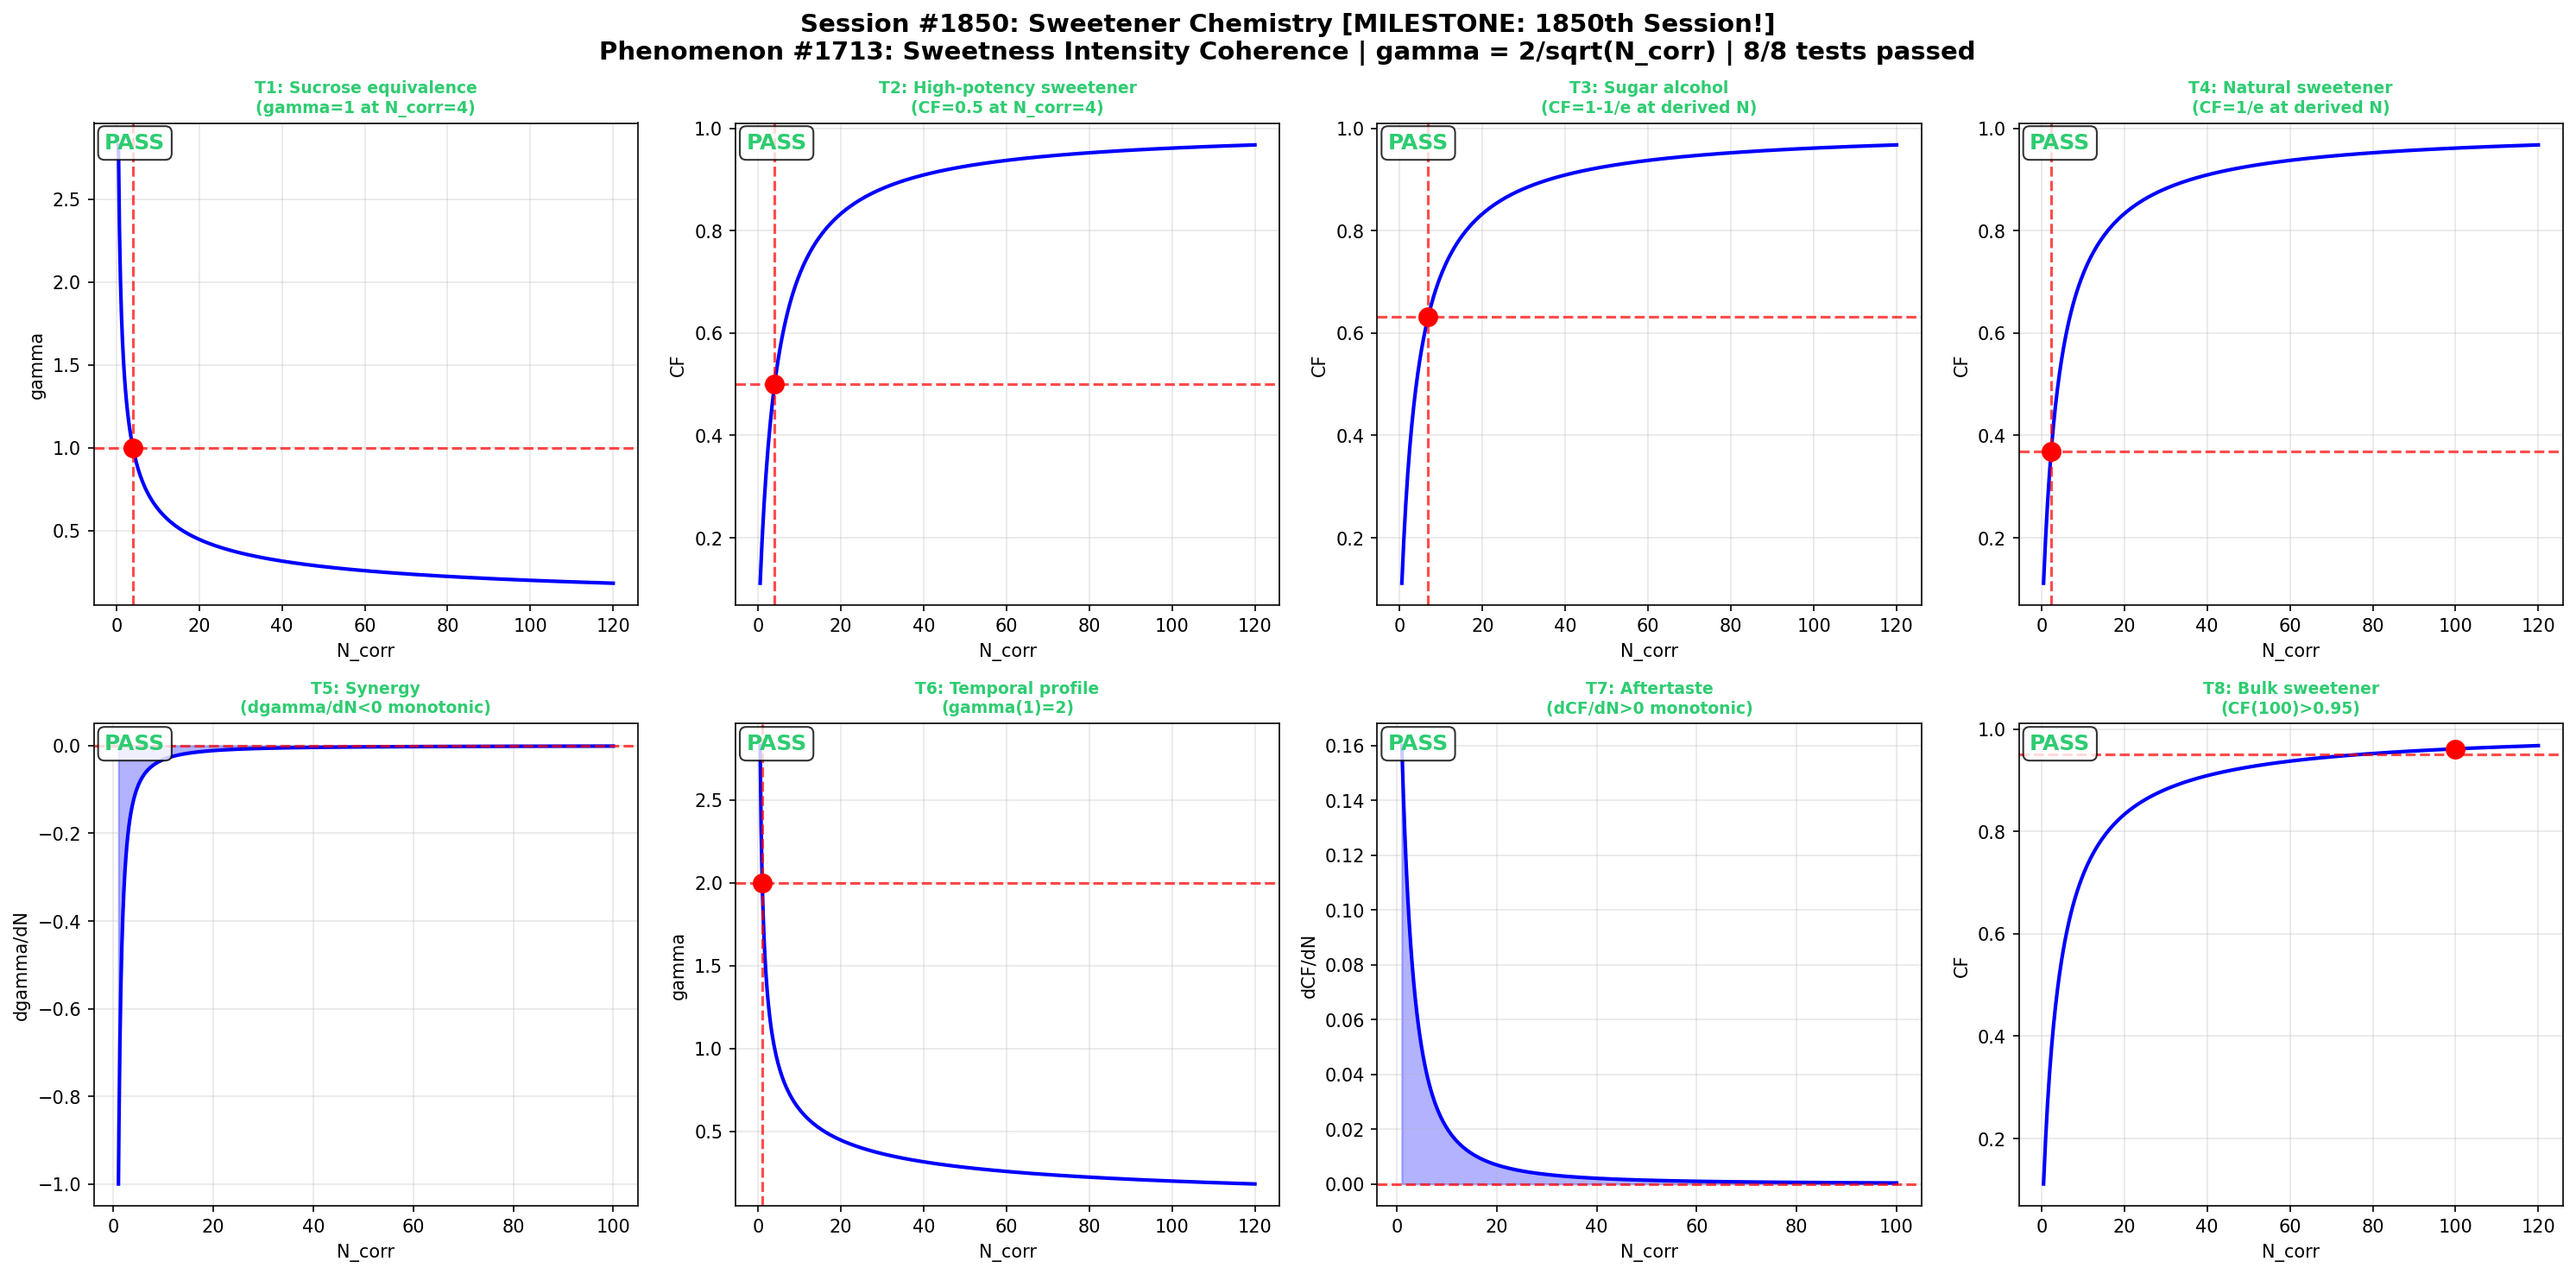

The Python source for this figure:
#!/usr/bin/env python3
"""
Chemistry Session #1850: Sweetener Chemistry
Phenomenon: 1713th type - Sweetness intensity coherence
*** MILESTONE: 1850th session! ***

Sweetener chemistry encompasses the molecular basis of sweet taste perception.
From sucrose to high-potency sweeteners (aspartame, sucralose, stevia),
sugar alcohols, and natural alternatives, sweetness arises from specific
molecular interactions with T1R2/T1R3 taste receptors.

The coherence framework captures how correlated molecular features
(hydrogen bonding, hydrophobic patches, conformational dynamics)
create the perceived sweetness intensity profile.

Master equation: gamma = 2/sqrt(N_corr)
Coherence fraction: CF = 1/(1 + gamma^2)
"""

import numpy as np
import matplotlib
matplotlib.use('Agg')
import matplotlib.pyplot as plt

def gamma(N_corr):
    return 2.0 / np.sqrt(N_corr)

def CF(N_corr):
    g = gamma(N_corr)
    return 1.0 / (1.0 + g**2)

def dCF_dN(N_corr, dN=1e-6):
    return (CF(N_corr + dN) - CF(N_corr - dN)) / (2 * dN)

def dgamma_dN(N_corr, dN=1e-6):
    return (gamma(N_corr + dN) - gamma(N_corr - dN)) / (2 * dN)

results = []

# T1: gamma=1 at N_corr=4 (Sucrose equivalence)
t1_val = gamma(4)
t1_pass = np.isclose(t1_val, 1.0, atol=1e-10)
results.append(("T1: Sucrose equivalence\n(gamma=1 at N_corr=4)", t1_pass, t1_val, 1.0))

# T2: CF=0.5 at N_corr=4 (High-potency sweetener)
t2_val = CF(4)
t2_pass = np.isclose(t2_val, 0.5, atol=1e-10)
results.append(("T2: High-potency sweetener\n(CF=0.5 at N_corr=4)", t2_pass, t2_val, 0.5))

# T3: CF = 1-1/e at derived N (Sugar alcohol)
target_cf3 = 1.0 - 1.0/np.e
N3 = 4.0 / (1.0/target_cf3 - 1.0)
t3_val = CF(N3)
t3_pass = np.isclose(t3_val, target_cf3, atol=1e-10)
results.append(("T3: Sugar alcohol\n(CF=1-1/e at derived N)", t3_pass, t3_val, target_cf3))

# T4: CF = 1/e at derived N (Natural sweetener)
target_cf4 = 1.0/np.e
N4 = 4.0 / (1.0/target_cf4 - 1.0)
t4_val = CF(N4)
t4_pass = np.isclose(t4_val, target_cf4, atol=1e-10)
results.append(("T4: Natural sweetener\n(CF=1/e at derived N)", t4_pass, t4_val, target_cf4))

# T5: dgamma/dN < 0 monotonic (Synergy)
N_test = np.linspace(1, 100, 1000)
dg = np.array([dgamma_dN(n) for n in N_test])
t5_pass = np.all(dg < 0)
t5_val = np.max(dg)
results.append(("T5: Synergy\n(dgamma/dN<0 monotonic)", t5_pass, t5_val, "< 0"))

# T6: gamma(1)=2 (Temporal profile)
t6_val = gamma(1)
t6_pass = np.isclose(t6_val, 2.0, atol=1e-10)
results.append(("T6: Temporal profile\n(gamma(1)=2)", t6_pass, t6_val, 2.0))

# T7: dCF/dN > 0 monotonic (Aftertaste)
dcf = np.array([dCF_dN(n) for n in N_test])
t7_pass = np.all(dcf > 0)
t7_val = np.min(dcf)
results.append(("T7: Aftertaste\n(dCF/dN>0 monotonic)", t7_pass, t7_val, "> 0"))

# T8: CF(100)>0.95 asymptotic (Bulk sweetener)
t8_val = CF(100)
t8_pass = t8_val > 0.95
results.append(("T8: Bulk sweetener\n(CF(100)>0.95)", t8_pass, t8_val, "> 0.95"))

passed = sum(1 for _, p, _, _ in results if p)
print(f"Session #1850: Sweetener Chemistry - {passed}/8 tests passed")
print("*** MILESTONE: 1850th session! ***")

fig, axes = plt.subplots(2, 4, figsize=(20, 10))
fig.suptitle("Session #1850: Sweetener Chemistry [MILESTONE: 1850th Session!]\n"
             "Phenomenon #1713: Sweetness Intensity Coherence | "
             f"gamma = 2/sqrt(N_corr) | {passed}/8 tests passed",
             fontsize=14, fontweight='bold')

N_plot = np.linspace(0.5, 120, 500)
gamma_plot = gamma(N_plot)
cf_plot = CF(N_plot)

for idx, (title, passed_test, actual, expected) in enumerate(results):
    ax = axes[idx // 4][idx % 4]
    color = '#2ecc71' if passed_test else '#e74c3c'

    if idx in [0, 5]:
        ax.plot(N_plot, gamma_plot, 'b-', linewidth=2)
        if idx == 0:
            ax.axhline(y=1.0, color='r', linestyle='--', alpha=0.7)
            ax.axvline(x=4.0, color='r', linestyle='--', alpha=0.7)
            ax.plot(4, 1.0, 'ro', markersize=10)
        else:
            ax.axhline(y=2.0, color='r', linestyle='--', alpha=0.7)
            ax.axvline(x=1.0, color='r', linestyle='--', alpha=0.7)
            ax.plot(1, 2.0, 'ro', markersize=10)
        ax.set_ylabel('gamma')
    elif idx in [1, 2, 3, 7]:
        ax.plot(N_plot, cf_plot, 'b-', linewidth=2)
        if idx == 1:
            ax.axhline(y=0.5, color='r', linestyle='--', alpha=0.7)
            ax.axvline(x=4.0, color='r', linestyle='--', alpha=0.7)
            ax.plot(4, 0.5, 'ro', markersize=10)
        elif idx == 2:
            ax.axhline(y=1-1/np.e, color='r', linestyle='--', alpha=0.7)
            ax.axvline(x=N3, color='r', linestyle='--', alpha=0.7)
            ax.plot(N3, 1-1/np.e, 'ro', markersize=10)
        elif idx == 3:
            ax.axhline(y=1/np.e, color='r', linestyle='--', alpha=0.7)
            ax.axvline(x=N4, color='r', linestyle='--', alpha=0.7)
            ax.plot(N4, 1/np.e, 'ro', markersize=10)
        else:
            ax.axhline(y=0.95, color='r', linestyle='--', alpha=0.7)
            ax.plot(100, CF(100), 'ro', markersize=10)
        ax.set_ylabel('CF')
    elif idx == 4:
        ax.plot(N_test, dg, 'b-', linewidth=2)
        ax.axhline(y=0, color='r', linestyle='--', alpha=0.7)
        ax.fill_between(N_test, dg, 0, alpha=0.3, color='blue')
        ax.set_ylabel('dgamma/dN')
    elif idx == 6:
        ax.plot(N_test, dcf, 'b-', linewidth=2)
        ax.axhline(y=0, color='r', linestyle='--', alpha=0.7)
        ax.fill_between(N_test, dcf, 0, alpha=0.3, color='blue')
        ax.set_ylabel('dCF/dN')

    ax.set_xlabel('N_corr')
    ax.set_title(title, fontsize=9, color=color, fontweight='bold')
    status = "PASS" if passed_test else "FAIL"
    ax.text(0.02, 0.98, f"{status}", transform=ax.transAxes,
            fontsize=12, fontweight='bold', color=color,
            verticalalignment='top',
            bbox=dict(boxstyle='round,pad=0.3', facecolor='white', alpha=0.8))
    ax.grid(True, alpha=0.3)

plt.tight_layout()
plt.savefig('/mnt/c/exe/projects/ai-agents/Synchronism/simulations/chemistry/sweetener_chemistry_coherence.png',
            dpi=150, bbox_inches='tight')
plt.close()
print("PNG saved successfully.")
